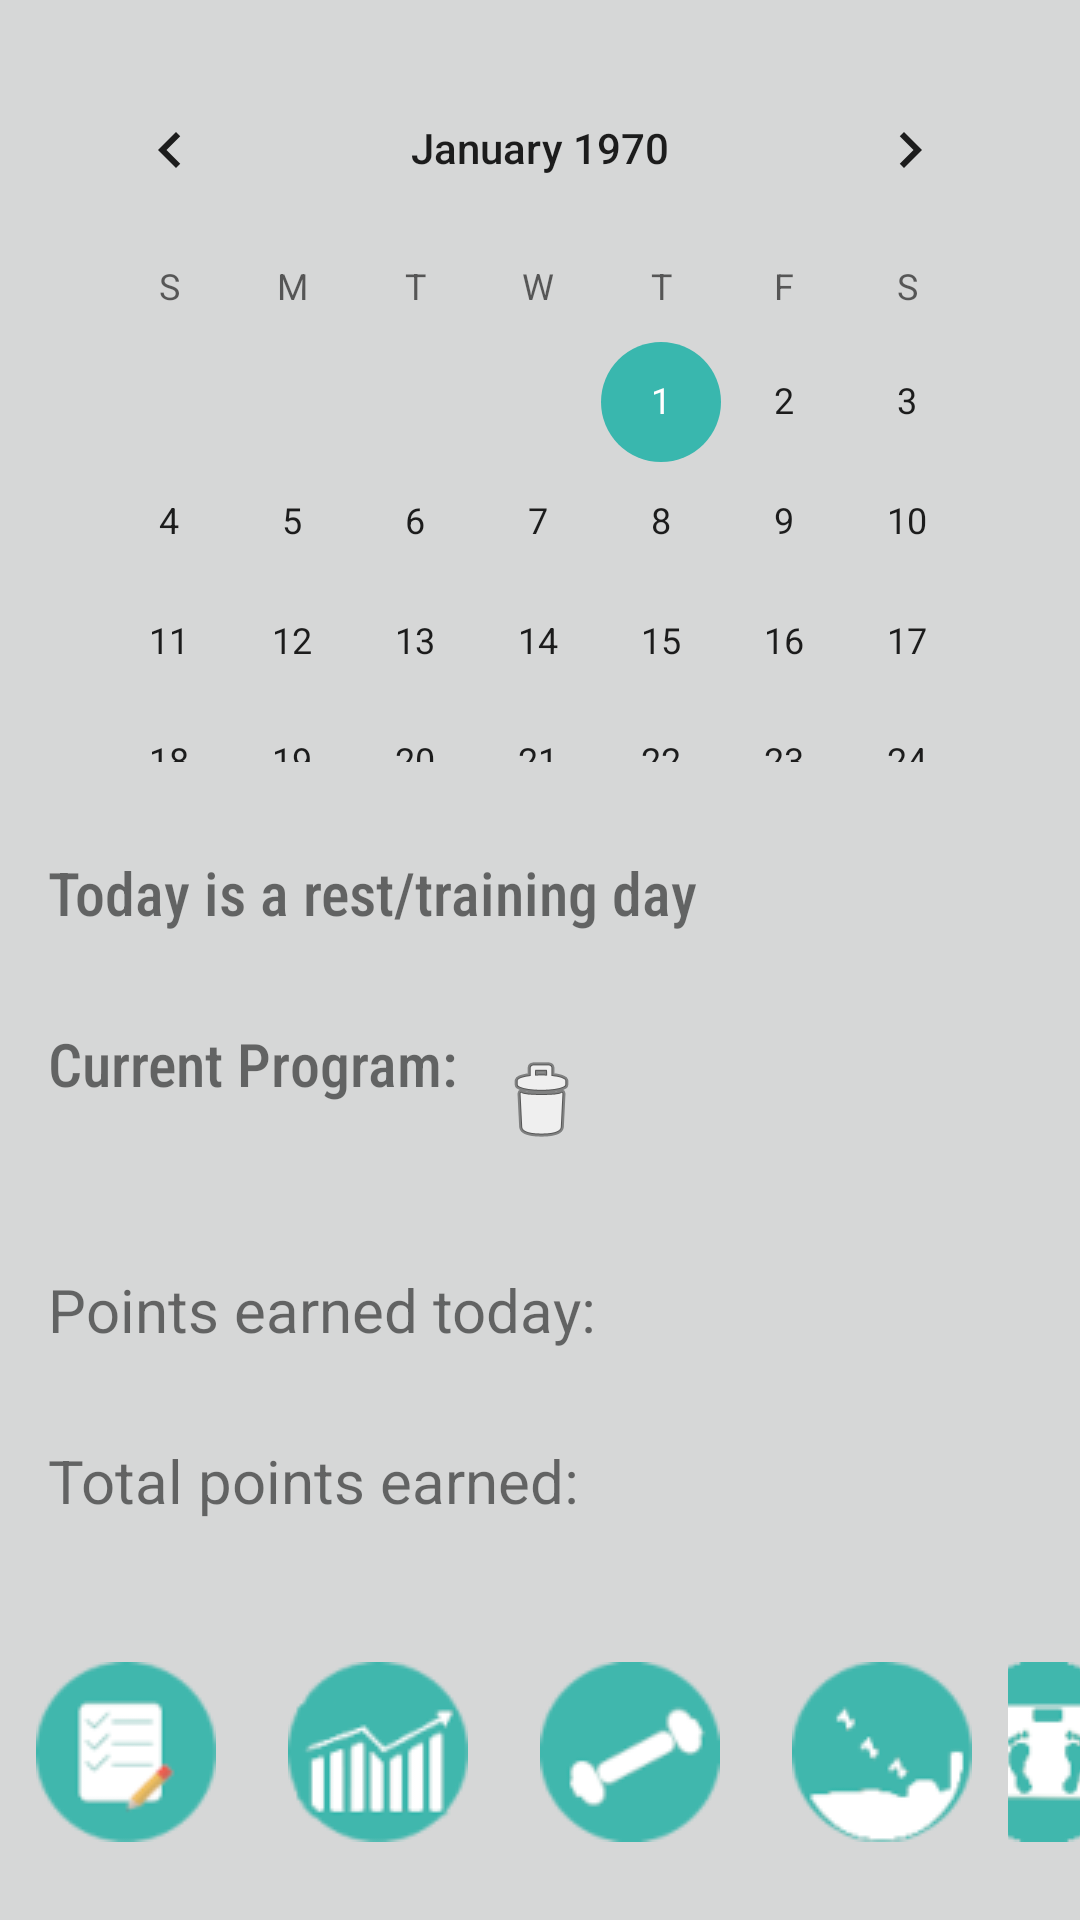

Write the Android layout XML for this screen, with the resource values it uses.
<!-- AndroidManifest.xml: application theme Theme.Project_420 -->
<!-- res/layout/activity_main.xml -->
<?xml version="1.0" encoding="utf-8"?>
<androidx.constraintlayout.widget.ConstraintLayout xmlns:android="http://schemas.android.com/apk/res/android"
    xmlns:app="http://schemas.android.com/apk/res-auto"
    xmlns:tools="http://schemas.android.com/tools"
    android:layout_width="match_parent"
    android:layout_height="match_parent"
    android:background="#d6d7d7"
    tools:context=".MainActivity">

    <LinearLayout
        android:id="@+id/linearLayoutInterface"
        android:layout_width="wrap_content"
        android:layout_height="wrap_content"
        android:layout_marginBottom="16dp"
        android:background="@android:color/transparent"
        android:orientation="horizontal"
        app:layout_constraintBottom_toBottomOf="parent"
        app:layout_constraintStart_toStartOf="parent"
        app:layout_constraintTop_toBottomOf="@+id/tvPointsTotal">

        <ImageButton
            android:id="@+id/imagebutton_plan"
            android:layout_width="wrap_content"
            android:layout_height="wrap_content"
            app:srcCompat="@drawable/imgbutton_plan" />

        <ImageButton
            android:id="@+id/imagebutton_progress"
            android:layout_width="wrap_content"
            android:layout_height="wrap_content"
            app:srcCompat="@drawable/imgbutton_progress" />

        <ImageButton
            android:id="@+id/imagebutton_workout"
            android:layout_width="wrap_content"
            android:layout_height="wrap_content"
            app:srcCompat="@drawable/imgbutton_workout" />

        <ImageButton
            android:id="@+id/imagebutton_sleep"
            android:layout_width="wrap_content"
            android:layout_height="wrap_content"
            app:srcCompat="@drawable/imgbutton_sleep" />

        <ImageButton
            android:id="@+id/imagebutton_weight"
            android:layout_width="wrap_content"
            android:layout_height="wrap_content"
            app:srcCompat="@drawable/imgbutton_weight" />
    </LinearLayout>

    <CalendarView
        android:id="@+id/calendarView"
        android:layout_width="0dp"
        android:layout_height="0dp"
        android:layout_marginStart="16dp"
        android:layout_marginTop="16dp"
        android:layout_marginEnd="16dp"
        android:layout_marginBottom="30dp"
        app:layout_constraintBottom_toTopOf="@+id/tvTodayInfo"
        app:layout_constraintEnd_toEndOf="parent"
        app:layout_constraintStart_toStartOf="parent"
        app:layout_constraintTop_toTopOf="parent" />

    <TextView
        android:id="@+id/tvTodayInfo"
        android:layout_width="wrap_content"
        android:layout_height="wrap_content"
        android:layout_marginStart="16dp"
        android:layout_marginBottom="30dp"
        android:fontFamily="sans-serif-condensed-medium"
        android:text="Today is a rest/training day"
        android:textSize="20sp"
        app:layout_constraintBottom_toTopOf="@+id/linearLayoutProgram"
        app:layout_constraintStart_toStartOf="parent"
        app:layout_constraintTop_toBottomOf="@+id/calendarView" />

    <LinearLayout
        android:id="@+id/linearLayoutProgram"
        android:layout_width="wrap_content"
        android:layout_height="wrap_content"
        android:layout_marginStart="16dp"
        android:layout_marginBottom="30dp"
        android:orientation="horizontal"
        app:layout_constraintBottom_toTopOf="@+id/tvPointsToday"
        app:layout_constraintStart_toStartOf="parent"
        app:layout_constraintTop_toBottomOf="@+id/tvTodayInfo">

        <TextView
            android:id="@+id/tvProgramString"
            android:layout_width="wrap_content"
            android:layout_height="wrap_content"
            android:fontFamily="sans-serif-condensed-medium"
            android:text="Current Program:"
            android:textSize="20sp" />

        <ImageButton
            android:id="@+id/deleteProgram"
            android:layout_width="wrap_content"
            android:layout_height="wrap_content"
            app:srcCompat="@android:drawable/ic_menu_delete" />
    </LinearLayout>

    <TextView
        android:id="@+id/tvPointsToday"
        android:layout_width="wrap_content"
        android:layout_height="wrap_content"
        android:layout_marginStart="16dp"
        android:layout_marginBottom="30dp"
        android:text="Points earned today:"
        android:textSize="20sp"
        app:layout_constraintBottom_toTopOf="@+id/tvPointsTotal"
        app:layout_constraintStart_toStartOf="parent"
        app:layout_constraintTop_toBottomOf="@+id/linearLayoutProgram" />

    <TextView
        android:id="@+id/tvPointsTotal"
        android:layout_width="wrap_content"
        android:layout_height="wrap_content"
        android:layout_marginStart="16dp"
        android:layout_marginBottom="37dp"
        android:text="Total points earned:"
        android:textSize="20sp"
        app:layout_constraintBottom_toTopOf="@+id/linearLayoutInterface"
        app:layout_constraintStart_toStartOf="parent"
        app:layout_constraintTop_toBottomOf="@+id/tvPointsToday" />

</androidx.constraintlayout.widget.ConstraintLayout>
<!-- resources referenced by this layout -->
<resources>
  <!-- drawable imgbutton_plan: png bitmap (drawable, 13704 bytes) -->
  <!-- drawable imgbutton_progress: png bitmap (drawable, 16671 bytes) -->
  <!-- drawable imgbutton_sleep: png bitmap (drawable, 14649 bytes) -->
  <!-- drawable imgbutton_weight: png bitmap (drawable, 13798 bytes) -->
  <!-- drawable imgbutton_workout: png bitmap (drawable, 12833 bytes) -->
  <style name="Theme.Project_420" parent="Theme.MaterialComponents.DayNight.DarkActionBar">
          
          <item name="colorPrimary">@color/gymlog_turq</item>
          <item name="colorPrimaryVariant">@color/gymlog_turq2</item>
          <item name="colorOnPrimary">@color/white</item>
          
          <item name="colorSecondary">@color/gymlog_turq</item>
          <item name="colorSecondaryVariant">@color/gymlog_turq2</item>
          <item name="colorOnSecondary">@color/black</item>
          
          <item name="android:statusBarColor" tools:targetApi="l">?attr/colorPrimaryVariant</item>
          
      </style>
  <color name="gymlog_turq">#39b7ae</color>
  <color name="gymlog_turq2">#257771</color>
  <color name="white">#FFFFFFFF</color>
  <color name="black">#FF000000</color>
</resources>
